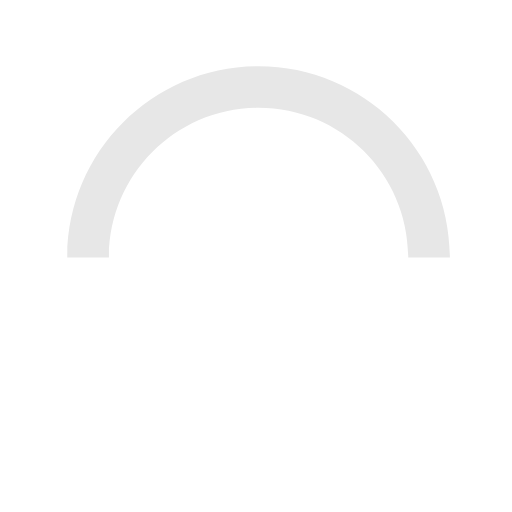
t = 0.00 s
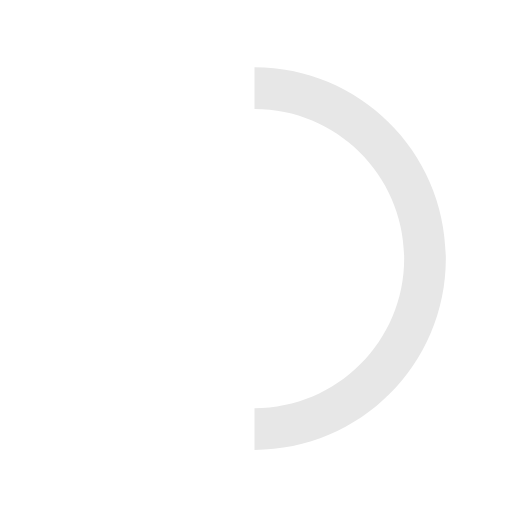
t = 0.15 s
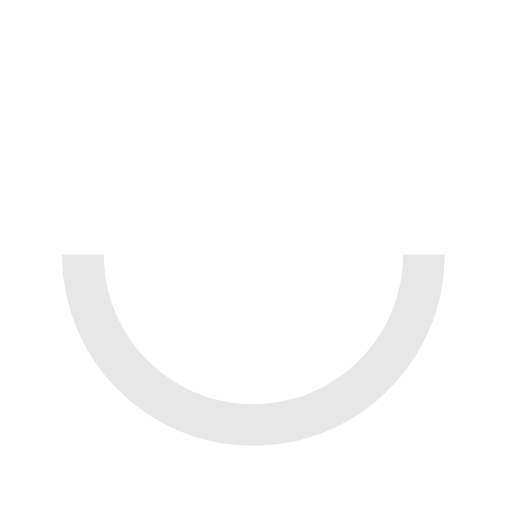
t = 0.30 s
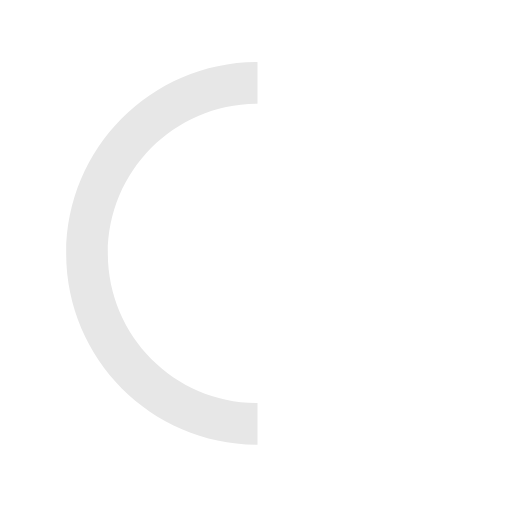
t = 0.45 s

The animated SVG that drew these frames (rendered in a browser with its animation timeline set to each time). Animation: 1 SMIL element (animateTransform=1); one cycle of 0.60 s, repeats indefinitely.

<svg xmlns="http://www.w3.org/2000/svg" enable-background="new 0 0 50 50" version="1.1" viewBox="0 0 50 50" xml:space="preserve">
    <path fill="#e7e7e7" d="M43.935 25.145c0-10.318-8.364-18.683-18.683-18.683-10.318 0-18.683 8.365-18.683 18.683h4.068c0-8.071 6.543-14.615 14.615-14.615s14.615 6.543 14.615 14.615h4.068z">
        <animateTransform attributeName="transform" attributeType="xml" dur="0.6s" from="0 25 25"
            repeatCount="indefinite" to="360 25 25" type="rotate"></animateTransform>
    </path>
</svg>
